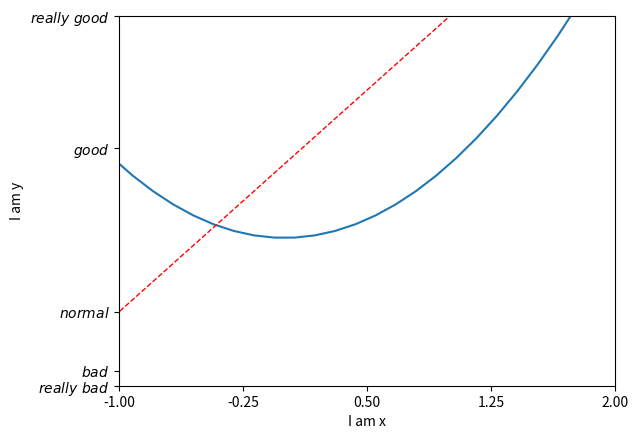

Reproduce this figure in Python.
# View more 3_python 2_tensorflow_old on my Youtube and Youku channel!!!

# Youtube video tutorial: https://www.youtube.com/channel/UCdyjiB5H8Pu7aDTNVXTTpcg
# Youku video tutorial: http://i.youku.com/pythontutorial

# 5 - axis setting
"""
Please note, this script is for python3+.
If you are using python2+, please modify it accordingly.
Tutorial reference:
http://www.scipy-lectures.org/intro/matplotlib/matplotlib.html
"""

import matplotlib.pyplot as plt
import numpy as np

x = np.linspace(-3, 3, 50)
y1 = 2*x + 1
y2 = x**2

plt.figure()
plt.plot(x, y2)
# plot the second curve in this figure with certain parameters
plt.plot(x, y1, color='red', linewidth=1.0, linestyle='--')
# set x limits
plt.xlim((-1, 2))
plt.ylim((-2, 3))
plt.xlabel('I am x')
plt.ylabel('I am y')

# set new sticks
new_ticks = np.linspace(-1, 2, 5)
print(new_ticks)
plt.xticks(new_ticks)
# set tick labels
plt.yticks([-2, -1.8, -1, 1.22, 3],
           [r'$really\ bad$', r'$bad$', r'$normal$', r'$good$', r'$really\ good$'])
plt.show()
